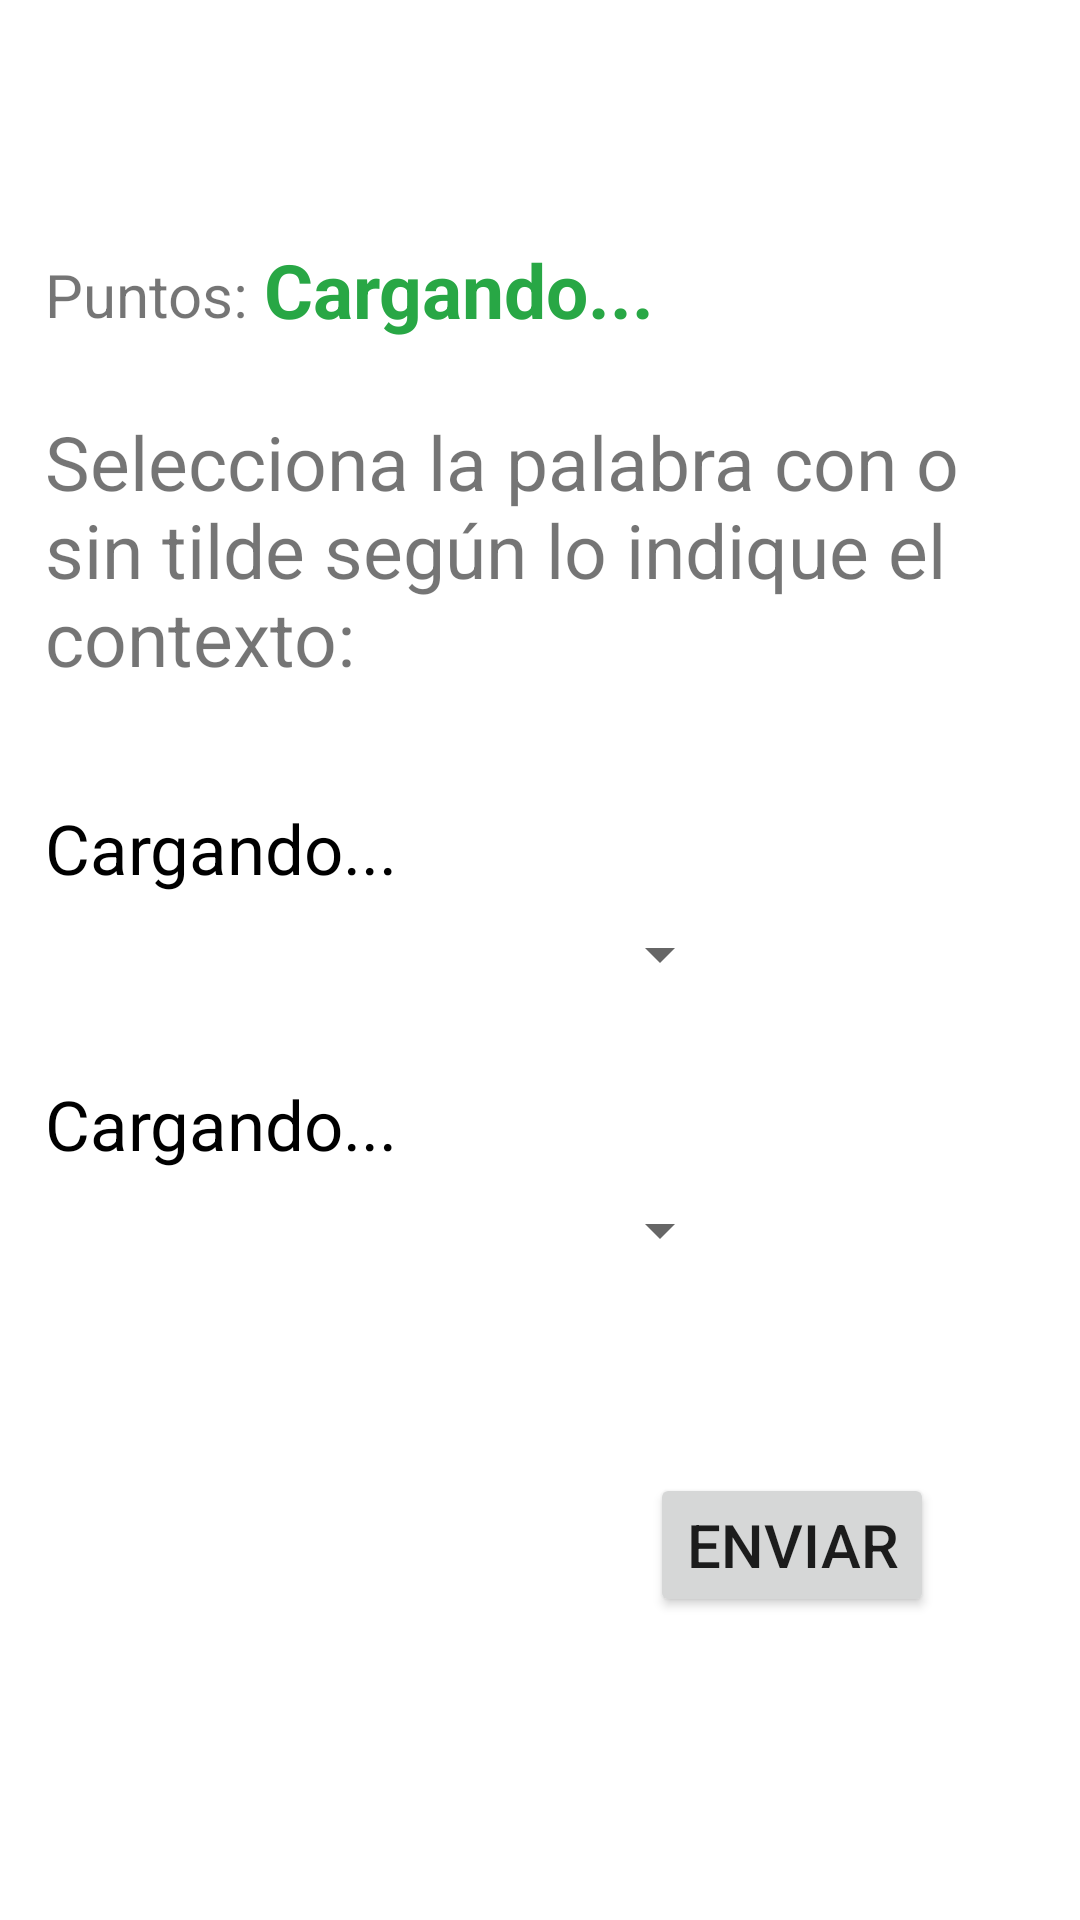

Write the Android layout XML for this screen, with the resource values it uses.
<!-- AndroidManifest.xml: application theme Theme.Tilde_alfa -->
<!-- res/layout/fragment_ejercicio_especiales_inte_excla.xml -->
<?xml version="1.0" encoding="utf-8"?>
<FrameLayout xmlns:android="http://schemas.android.com/apk/res/android"
    xmlns:tools="http://schemas.android.com/tools"
    xmlns:app="http://schemas.android.com/apk/res-auto"
    android:layout_width="match_parent"
    android:layout_height="match_parent"
    tools:context=".exercisesFragments.EjercicioEspecialesInteExclaFragment">

    <androidx.constraintlayout.widget.ConstraintLayout
        android:layout_width="match_parent"
        android:layout_height="match_parent"
        android:layout_marginLeft="@dimen/layout_margin"
        android:layout_marginRight="@dimen/layout_margin">

        <TextView
            android:id="@+id/textViewOracion2"
            android:layout_width="wrap_content"
            android:layout_height="wrap_content"
            android:layout_marginBottom="250dp"
            android:text="@string/default_text"
            android:textColor="@color/black"
            android:textSize="@dimen/sentence_text_size"
            app:layout_constraintBottom_toBottomOf="parent"
            app:layout_constraintEnd_toEndOf="parent"
            app:layout_constraintHorizontal_bias="0.0"
            app:layout_constraintStart_toStartOf="parent"
            app:layout_constraintTop_toBottomOf="@+id/spinner1"
            app:layout_constraintVertical_bias="1.0" />

        <Spinner
            android:id="@+id/spinner1"
            android:layout_width="229dp"
            android:layout_height="40dp"
            app:layout_constraintBottom_toBottomOf="parent"
            app:layout_constraintEnd_toEndOf="parent"
            app:layout_constraintHorizontal_bias="0.0"
            app:layout_constraintStart_toStartOf="parent"
            app:layout_constraintTop_toBottomOf="@+id/textViewOracion1"
            app:layout_constraintVertical_bias="0.0" />

        <TextView
            android:id="@+id/textViewPrompt"
            android:layout_width="wrap_content"
            android:layout_height="wrap_content"
            android:text="@string/especiales_prompt"
            android:textSize="@dimen/prompt_text_size"
            app:layout_constraintBottom_toBottomOf="parent"
            app:layout_constraintEnd_toEndOf="parent"
            app:layout_constraintHorizontal_bias="@fraction/question_horizontal_bias"
            app:layout_constraintStart_toStartOf="parent"
            app:layout_constraintTop_toTopOf="parent"
            app:layout_constraintVertical_bias="@fraction/question_vertical_bias" />

        <TextView
            android:id="@+id/textViewOracion1"
            android:layout_width="wrap_content"
            android:layout_height="wrap_content"
            android:text="@string/default_text"
            android:textColor="@color/black"
            android:textSize="@dimen/sentence_text_size"
            app:layout_constraintBottom_toBottomOf="parent"
            app:layout_constraintEnd_toEndOf="parent"
            app:layout_constraintHorizontal_bias="0.0"
            app:layout_constraintStart_toStartOf="parent"
            app:layout_constraintTop_toBottomOf="@+id/textViewPrompt"
            app:layout_constraintVertical_bias="0.1" />

        <Button
            android:id="@+id/buttonSubmit"
            android:layout_width="wrap_content"
            android:layout_height="wrap_content"
            android:text="@string/button_submit"
            android:textSize="@dimen/button_submit_text_size"
            app:layout_constraintBottom_toBottomOf="parent"
            app:layout_constraintEnd_toEndOf="parent"
            app:layout_constraintHorizontal_bias="0.857"
            app:layout_constraintStart_toStartOf="parent"
            app:layout_constraintTop_toTopOf="@+id/spinner2" />

        <Spinner
            android:id="@+id/spinner2"
            android:layout_width="229dp"
            android:layout_height="40dp"
            app:layout_constraintBottom_toBottomOf="parent"
            app:layout_constraintEnd_toEndOf="parent"
            app:layout_constraintHorizontal_bias="0.0"
            app:layout_constraintStart_toStartOf="parent"
            app:layout_constraintTop_toBottomOf="@+id/textViewOracion2"
            app:layout_constraintVertical_bias="0.0" />

        <TextView
            android:id="@+id/textViewPuntos"
            android:layout_width="wrap_content"
            android:layout_height="wrap_content"
            android:text="@string/puntos"
            android:textSize="@dimen/clause_text_size"
            app:layout_constraintBottom_toTopOf="@+id/textViewPrompt"
            app:layout_constraintEnd_toEndOf="parent"
            app:layout_constraintHorizontal_bias="0.0"
            app:layout_constraintStart_toStartOf="parent"
            app:layout_constraintTop_toTopOf="parent"
            app:layout_constraintVertical_bias="0.77
" />

        <TextView
            android:id="@+id/textViewPuntosHolder"
            android:layout_width="wrap_content"
            android:layout_height="wrap_content"
            android:text="@string/default_text"
            android:textColor="@color/green_success"
            android:textSize="@dimen/prompt_text_size"
            android:textStyle="bold"
            app:layout_constraintBottom_toTopOf="@+id/textViewPrompt"
            app:layout_constraintEnd_toEndOf="parent"
            app:layout_constraintHorizontal_bias="0.038"
            app:layout_constraintStart_toEndOf="@+id/textViewPuntos"
            app:layout_constraintTop_toTopOf="parent"
            app:layout_constraintVertical_bias="0.770
" />


    </androidx.constraintlayout.widget.ConstraintLayout>
</FrameLayout>
<!-- resources referenced by this layout -->
<resources>
  <color name="black">#FF000000</color>
  <color name="green_success">#28A745</color>
  <dimen name="button_submit_text_size">20sp</dimen>
  <dimen name="clause_text_size">20sp</dimen>
  <dimen name="layout_margin">15dp</dimen>
  <dimen name="prompt_text_size">25sp</dimen>
  <dimen name="sentence_text_size">23sp</dimen>
  <string name="button_submit">Enviar</string>
  <string name="default_text">Cargando...</string>
  <string name="especiales_prompt">Selecciona la palabra con o sin tilde según lo indique el contexto:</string>
  <string name="puntos">Puntos:</string>
  <style name="Theme.Tilde_alfa" parent="Theme.MaterialComponents.DayNight.DarkActionBar">
          
          <item name="colorPrimary">@color/purple_500</item>
          <item name="colorPrimaryVariant">@color/purple_700</item>
          <item name="colorOnPrimary">@color/white</item>
          
          <item name="colorSecondary">@color/teal_200</item>
          <item name="colorSecondaryVariant">@color/teal_700</item>
          <item name="colorOnSecondary">@color/black</item>
          
          <item name="android:statusBarColor" tools:targetApi="l">?attr/colorPrimaryVariant</item>
          
      </style>
  <color name="purple_500">#0055A6</color>
  <color name="purple_700">#0055A6</color>
  <color name="white">#FFFFFFFF</color>
  <color name="teal_200">#FF03DAC5</color>
  <color name="teal_700">#FF018786</color>
</resources>
